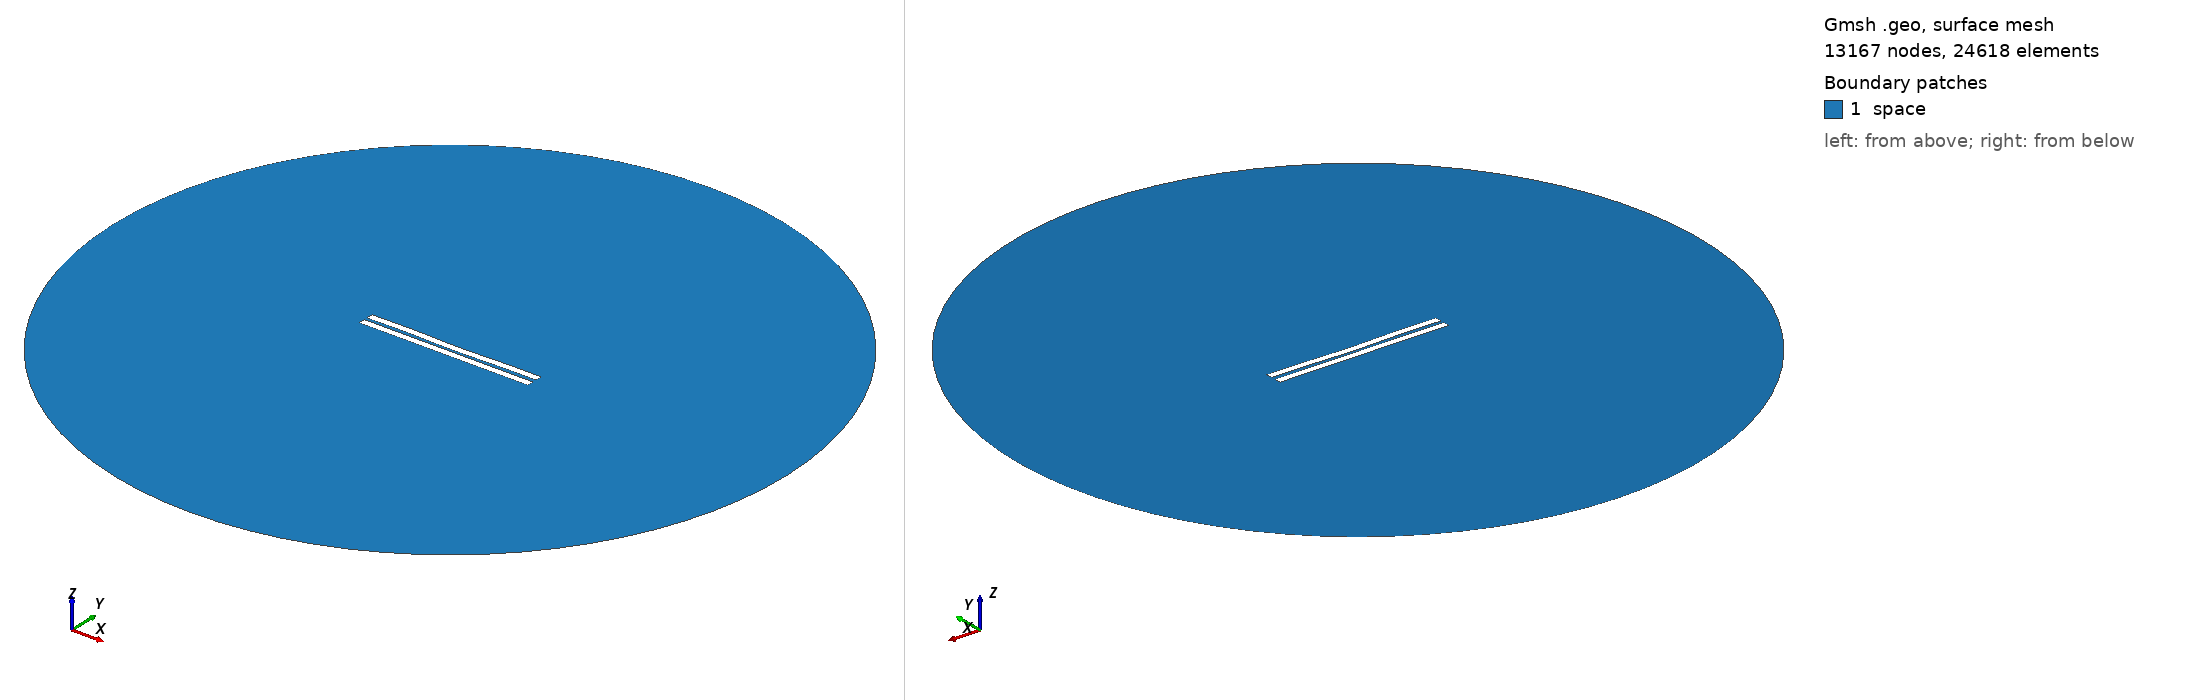

Gmsh geometry script, surface-meshed: 13167 nodes, 24618 surface elements. Boundary patches (legend numbers): 1 space. Left view from above one corner, right view from below the opposite corner. Legend entries are the model's physical surfaces. The drawing asked Gmsh for element sizes between 1% and 20% of the model's largest extent; the script's own settings can give other sizes.

=== 1645.geo (drawn) ===
//---------------------------------------
// Geometry kernel
//---------------------------------------

SetFactory("OpenCASCADE");



//---------------------------------------
// Parameters of the geometry
//---------------------------------------

// Overetch of the upper plate
overetch = 0.0;

// Distance between the plates
distance = 2.0;

// Discretization over the x axis (for the deformation)
nx = 50; 

// Length of the plate
L = 100 - overetch; 

// Number of modes
n = 4; 

// 1st mode coefficient
coeff(1) = 0.07499999999999998;
beta(1) = 0.596864 * 3.1415926535 / L;

// 2nd mode coefficient
coeff(2) = -0.15;
beta(2) = 1.49418 * 3.1415926535 / L;

// 3rd mode coefficient
coeff(3) = 0.07499999999999998;
beta(3) = 2.50025 * 3.1415926535 / L;

// 4th mode coefficient
coeff(4) = 0.15;
beta(4) = 3.49999 * 3.1415926535 / L;



//---------------------------------------
// Upper plate (deformed rectangle)
//---------------------------------------

// Coordiantes of the upper plate
xmin = -50;
xmax = 50 - overetch;

// Height of the upper plate
yheight = 4 - 2 * overetch;

// Indexes of the points
UpperID[] = {};
LowerID[] = {};
LeftID[] = {};
RightID[] = {};

// Point index
p = 1;

// Horizontal edges
For i In {1:nx}
    x = xmin + (i-1)*(xmax - xmin)/(nx-1);

    y_bottom = distance / 2 + overetch;
    For j In {1:n}
        C = (Cosh(beta(j)*L) + Cos(beta(j)*L)) / (Sinh(beta(j)*L) + Sin(beta(j)*L));
        y_bottom  = y_bottom + coeff(j) * (Cosh(beta(j)*(x+50)) - Cos(beta(j)*(x+50)) - C * (Sinh(beta(j)*(x+50)) - Sin(beta(j)*(x+50))));
    EndFor

    y_top = y_bottom + yheight;

    Point(p) = {x, y_top, 0, 1.0};
    UpperID[i] = p;
    p = p + 1;

    Point(p) = {x, y_bottom, 0, 1.0};
    LowerID[i] = p;
    p = p + 1;
EndFor

// Create point lists
UpperPts[] = {}; LowerPts[] = {};
For i In {1:nx}
  UpperPts[] += {UpperID[i]};
  LowerPts[] += {LowerID[i]};
EndFor

// Build splines
Spline(1) = {UpperPts[]};
Spline(2) = {LowerPts[]};
Line(3) = {LowerPts[nx-1], UpperPts[nx-1]};
Line(4) = {LowerPts[0], UpperPts[0]};

// Build the plane surface
Curve Loop(1) = {2, 3, -1, -4};
Plane Surface(1) = {1};



//---------------------------------------
// Lower plate (rectangle)
//---------------------------------------

// Vertices
Point(1001) = {-50, -1, 0, 1.0};
Point(1002) = { 50, -1, 0, 1.0};
Point(1003) = { 50,  -5, 0, 1.0};
Point(1004) = {-50,  -5, 0, 1.0};

// Edges
Line(5) = {1001, 1002};
Line(6) = {1002, 1003};
Line(7) = {1003, 1004};
Line(8) = {1004, 1001};

// Plane surface
Line Loop(2) = {5, 6, 7, 8};
Plane Surface(2) = {2}; 



//---------------------------------------
// Outer (fictious) boundary
//---------------------------------------

// Points
Point(1005) = {0, 0, 0};       // Center
Point(1006) = {200, 0, 0};     // Start point
Point(1007) = {0, 200, 0};     // 90 degrees
Point(1008) = {-200, 0, 0};    // 180 degrees
Point(1009) = {0, -200, 0};    // 270 degrees

// Circle arcs (each needs start, center, end)
Circle(9) = {1006, 1005, 1007};
Circle(10) = {1007, 1005, 1008};
Circle(11) = {1008, 1005, 1009};
Circle(12) = {1009, 1005, 1006};

// Plane surface for the entire domain
Curve Loop(3) = {9, 10, 11, 12};
Surface(3) = {3};

// Subtract the plates from the whole domain to obtain the actual domain where we want to solve the equations
BooleanDifference{ Surface{3}; Delete; }{ Surface{1}; Surface{2}; Delete; }




//---------------------------------------
// Transfinite Lines/Curves
//---------------------------------------

// Set the number of points on the boundaries
r = 7;

// Plates
Transfinite Curve {1, 2} = 50*r Using Progression 1;
Transfinite Curve {3, 4} = 2*r Using Progression 1;
Transfinite Line {5, 7} = 50*r Using Progression 1;
Transfinite Line {6, 8} = 2*r Using Progression 1;

// Outer boundary
Transfinite Line {9, 10, 11, 12} = 20 Using Progression 1;



//---------------------------------------
// Physical groups
//---------------------------------------                

// Physical curves (boundaries)
Physical Line("force_segment", 10) = {2};
Physical Line("upper_plate", 11) = {1, 3, 4};
Physical Line("lower_plate", 12) = {5, 6, 7, 8};
Physical Line("boundary", 20) = {9, 10, 11, 12};

// Physical Surfaces
Physical Surface("space", 30) = {3};



//---------------------------------------
// 6. Generate the Mesh
//---------------------------------------

// 2D mesh generation
Mesh 2;
